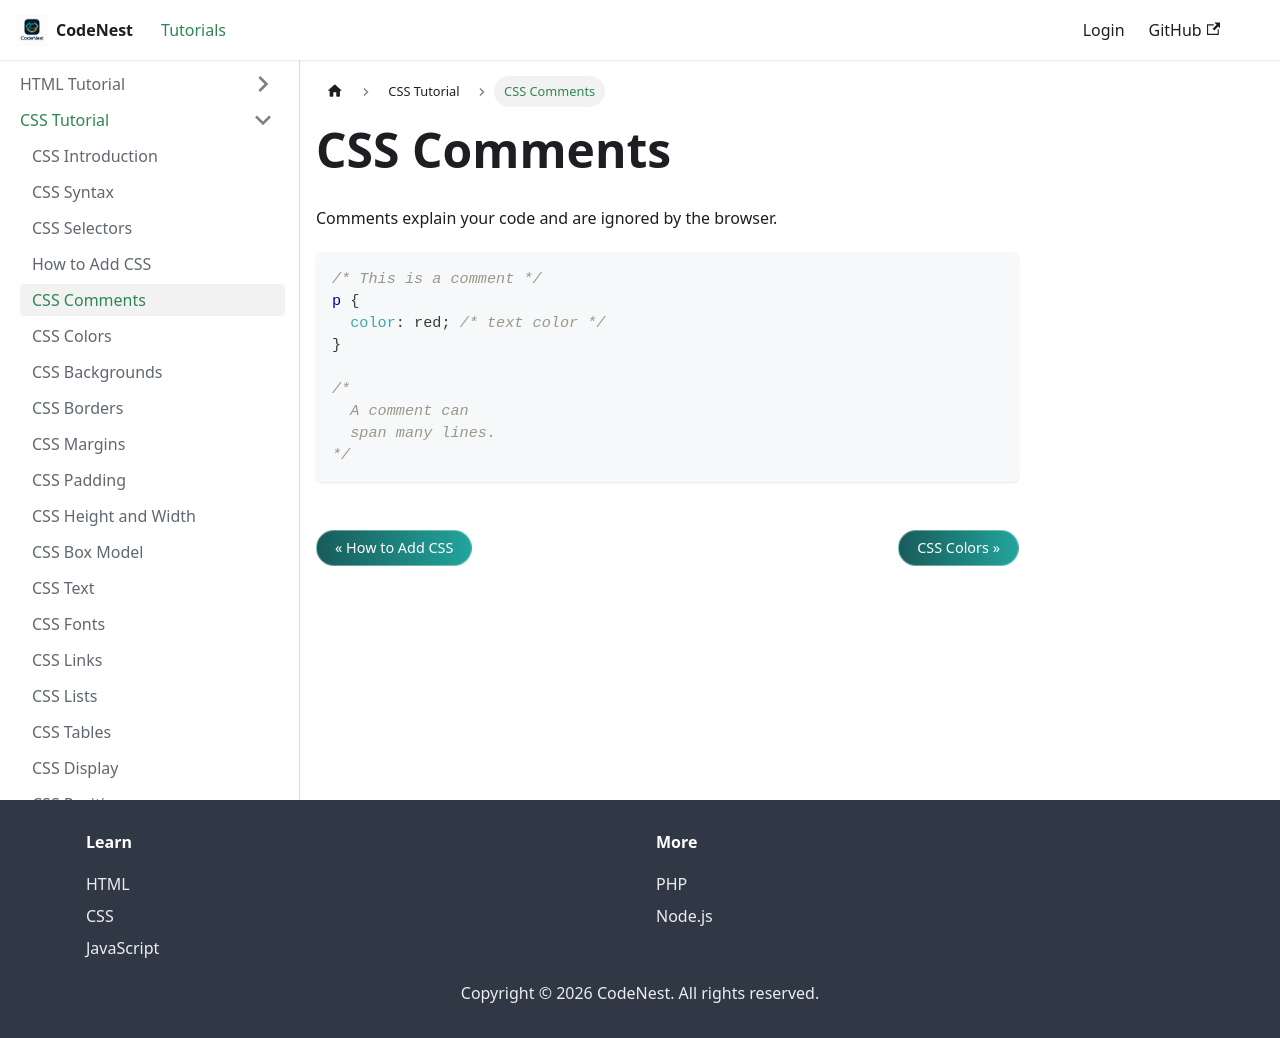

repository: adnankhan112/codenest · page: docs/css/comments.html · generator: docusaurus

---
title: CSS Comments
sidebar_position: 5
---

# CSS Comments

Comments explain your code and are ignored by the browser.

```css
/* This is a comment */
p {
  color: red; /* text color */
}

/*
  A comment can
  span many lines.
*/
```
